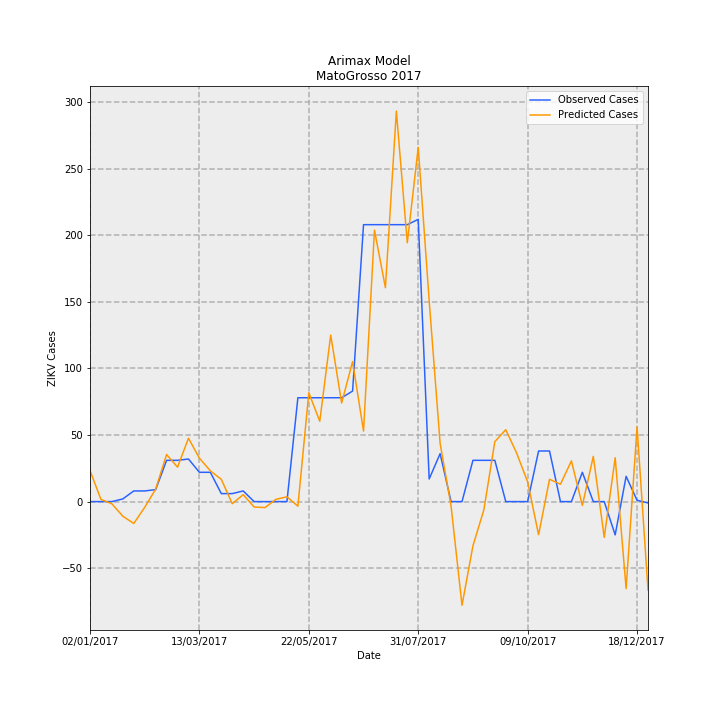

Values plotted in this chart, from the file beside it:
Date, predictions_incidence, observed_incidence, Predicted Cases, Observed Cases, error
02/01/2017, 0.6974, 0.0, 23.33, 0.0, -23.33
09/01/2017, 0.04986, 0.0, 1.668, 0.0, -1.668
16/01/2017, -0.04918, 0.0, -1.645, 0.0, 1.645
23/01/2017, -0.3281, 0.0598, -10.97, 2, 12.97
30/01/2017, -0.4914, 0.2392, -16.44, 8, 24.44
06/02/2017, -0.1288, 0.2392, -4.307, 8, 12.31
13/02/2017, 0.2793, 0.2691, 9.342, 9, -0.3415
20/02/2017, 1.058, 0.9269, 35.37, 31, -4.372
27/02/2017, 0.7733, 0.9269, 25.87, 31, 5.135
06/03/2017, 1.423, 0.9568, 47.58, 32, -15.58
13/03/2017, 0.9761, 0.6578, 32.65, 22.0, -10.65
20/03/2017, 0.6909, 0.6578, 23.11, 22.0, -1.109
27/03/2017, 0.5011, 0.1794, 16.76, 6, -10.76
03/04/2017, -0.04767, 0.1794, -1.594, 6, 7.594
10/04/2017, 0.1557, 0.2392, 5.206, 8, 2.794
17/04/2017, -0.121, 0.0, -4.049, 0.0, 4.049
24/04/2017, -0.1341, 0.0, -4.484, 0.0, 4.484
01/05/2017, 0.05106, 0.0, 1.708, 0.0, -1.708
08/05/2017, 0.1084, 0.0, 3.624, 0.0, -3.624
15/05/2017, -0.1028, 2.332, -3.439, 78, 81.44
22/05/2017, 2.445, 2.332, 81.77, 78, -3.768
29/05/2017, 1.804, 2.332, 60.33, 78, 17.67
05/06/2017, 3.74, 2.332, 125.1, 78, -47.07
12/06/2017, 2.214, 2.332, 74.06, 78, 3.943
19/06/2017, 3.144, 2.482, 105.1, 83.0, -22.15
26/06/2017, 1.584, 6.219, 52.97, 208, 155
03/07/2017, 6.096, 6.219, 203.9, 208, 4.122
10/07/2017, 4.803, 6.219, 160.7, 208, 47.35
17/07/2017, 8.769, 6.219, 293.3, 208, -85.3
24/07/2017, 5.812, 6.219, 194.4, 208, 13.62
31/07/2017, 7.957, 6.339, 266.1, 212, -54.11
07/08/2017, 4.511, 0.5083, 150.9, 17, -133.9
14/08/2017, 1.307, 1.076, 43.7, 36, -7.698
21/08/2017, -0.09811, 0.0, -3.281, 0.0, 3.281
28/08/2017, -2.329, 0.0, -77.88, 0.0, 77.88
04/09/2017, -0.9937, 0.9269, -33.23, 31, 64.23
11/09/2017, -0.1834, 0.9269, -6.134, 31, 37.13
18/09/2017, 1.346, 0.9269, 45.02, 31, -14.02
25/09/2017, 1.614, 0.0, 54, 0.0, -54
02/10/2017, 1.087, 0.0, 36.36, 0.0, -36.36
09/10/2017, 0.4415, 0.0, 14.77, 0.0, -14.77
16/10/2017, -0.7447, 1.136, -24.91, 38, 62.91
23/10/2017, 0.5008, 1.136, 16.75, 38, 21.25
30/10/2017, 0.3912, 0.0, 13.08, 0.0, -13.08
06/11/2017, 0.9139, 0.0, 30.56, 0.0, -30.56
13/11/2017, -0.08655, 0.6578, -2.895, 22.0, 24.89
20/11/2017, 1.015, 0.0, 33.95, 0.0, -33.95
27/11/2017, -0.8033, 0.0, -26.87, 0.0, 26.87
04/12/2017, 0.9858, -0.7475, 32.97, -25, -57.97
11/12/2017, -1.955, 0.5681, -65.38, 19, 84.38
18/12/2017, 1.681, 0.0299, 56.21, 1, -55.21
25/12/2017, -1.986, -0.0299, -66.43, -1, 65.43
